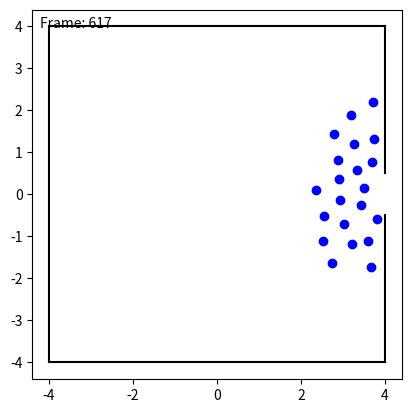

Write the Python code that produced this figure. (Note: this script raises an exception after producing the figure.)
import numpy as np
import random
import matplotlib.pyplot as plt
import matplotlib.animation as animation
import matplotlib.colors as mcolors


'''
Based on Simulating Dynamical Features of Escape Panic
Helbing, Dirk , I. Farkas , and T. Vicsek . "Simulating Dynamical Features of Escape Panic." 
Nature 407.6803(2000):487-90.
'''


  
'''parameter'''
'''
x_min, x_max, y_min, y_max, initial_speed_x, initial_speed_y
initial_speed_x, initial_speed_y should be a vector with length = 1
'''

'''
departure_region: list with x_min, x_max, y_min, y_max, initial_speed_x, initial_speed_y
initial_speed_x, initial_speed_y should be a unit vector
'''
departure_region = {
    'a': [-3.5,3,-3.5,3,0,0]
    }

'''
destination_region: list with x_min, x_max, y_min, y_max
'''


destination_region = {
    'a': [5,5,0,0]
    }


'''
storage_position: After the pedestrian moves to the destination, we will move the pedestrian to a location
x and y coordinates of position
'''

storage_position = np.array([6, 6])

obs = [[-4, -4, -4, 4], 
       [-4, 4, 4, 4],
       [-4, 4, -4, -4],
       [4, 4, 0.5, 4],
       [4, 4, -4, -0.5]
       ]

'''
obs: each line means an obstacle, x_min, x_max, y_min, y_max
'''

'''
step: Determine how many steps the program will run
'''
step = 3000

'''
number_of_people: the total number of people
'''

number_of_people = 50

'''
initial_vel: Scalar quantity, the initial speed of pedestrain
max_vel: Scalar quantity, the max speed of pedestrain
Pedestrian velocity follows normal distribution
'''

initial_vel = 0

max_vel = 2

'''
mean_weight: average weight of pedestrain
std_weight: Standard deviation of pedestrian weight
Pedestrian weight follows normal distribution
'''

mean_weight = 75

std_weight = 5

'''
num_of_people_keep, release_time_interval
The pedestrians are released one by one until the number reaches num_of_people_keep. 
The interval at which pedestrians are released is release_time_interval. 
After the number of pedestrians reaches num_of_people_keep, 
a new pedestrian will be released for each pedestrian that reaches the end.
'''

release_system_parameter = {
    'num_of_people_keep': 50,
    'release_time_interval': 0
    }


'''
pedestrain_generator: Generate random pedestrian data
'''


def pedestrain_generator(departure_region, destination_region, total_time, num_of_pedestrain, 
                         initial_vel, max_vel, mean_weight, std_weight):
    initial_state_data = list()
    
    for i in range(num_of_pedestrain):
        departure_region_temp_code = random.sample(list(departure_region.keys()), 1)[0]
        departure_region_temp = departure_region[departure_region_temp_code]
        departure_region_x_lowerbound = departure_region_temp[0]
        departure_region_x_upperbound = departure_region_temp[1]
        departure_region_y_lowerbound = departure_region_temp[2]
        departure_region_y_upperbound = departure_region_temp[3]
        departure_position_x = random.uniform(departure_region_x_lowerbound, departure_region_x_upperbound)
        departure_position_y = random.uniform(departure_region_y_lowerbound, departure_region_y_upperbound)
        
        destination_region_temp = random.sample(list(destination_region.values()), 1)[0]
        while destination_region_temp == departure_region_temp:
            destination_region_temp = random.sample(list(destination_region.values()), 1)[0]
        destination_region_x_lowerbound = destination_region_temp[0]
        destination_region_x_upperbound = destination_region_temp[1]
        destination_region_y_lowerbound = destination_region_temp[2]
        destination_region_y_upperbound = destination_region_temp[3]
        destination_position_x = random.uniform(destination_region_x_lowerbound, destination_region_x_upperbound)
        destination_position_y = random.uniform(destination_region_y_lowerbound, destination_region_y_upperbound)
        
        velocity = random.gauss(initial_vel, 0.3)
        velocity_x = velocity * departure_region_temp[4]
        velocity_y = velocity * departure_region_temp[5]
        
        max_velocity = random.gauss(max_vel, 0.3)
        
        weight = random.gauss(mean_weight, std_weight)
        
        pedestrain_data = [departure_position_x, 
                           departure_position_y,
                           velocity_x,
                           velocity_y,
                           destination_position_x,
                           destination_position_y,
                           max_velocity,
                           weight,
                           0]
        initial_state_data.append(pedestrain_data)
        
    return initial_state_data


class Simulator:
    
    def __init__(self, state, storage_position, release_system_parameter, obstacles=None):
        self.state = state
        self.storage_position = storage_position
        self.avg_velocity = []
        self.avg_distance = []
        self.avg_force = []
        self.social_force = 0
        self.state_record = []
        self.obstacles = obstacles
        self.release_system_parameter = release_system_parameter
        self.count_down = 0
        self.processing_state = []
        self.processing_sign = []
        
          
    '''
    release_system: 
    The pedestrians are released one by one until the number reaches num_of_people_keep. 
    The interval at which pedestrians are released is release_time_interval. 
    After the number of pedestrians reaches num_of_people_keep, 
    a new pedestrian will be released for each pedestrian that reaches the end.
    '''
    
    def release_system(self):
        num_of_running = sum(self.state[:, 8] == 1)
        if self.count_down != 0:
            self.count_down = self.count_down - 1
        else:
            if num_of_running < release_system_parameter['num_of_people_keep']:
                next_to_release = np.where(self.state[:, 8] == 0)[0]
                if len(next_to_release) > 0:
                    self.state[next_to_release[0], 8] = 1
                    self.count_down = release_system_parameter['release_time_interval']
        self.processing_state = self.state[self.state[:, 8] == 1]
        self.processing_sign = self.state[:, 8] == 1
                
     
    '''
    compute_forces: return the accelaration of pedestrain
    '''
    def compute_forces(self):
        self.force = Force(self.processing_state, self.obstacles)
        return self.force.accelaration()


    def step_once(self):
        self.release_system()
        if self.processing_state.shape[0] == 0:
            return
        self.peds = PedState(self.processing_state, self.processing_state[:,6], storage_position)
        self.processing_state = self.peds.step(self.compute_forces())
        self.state[self.processing_sign] = self.processing_state
        temp_state = self.state.copy()
        self.state_record.append(temp_state)
        

    def step(self, n=1):
        for _ in range(n):
            self.step_once()
            if _ % 50 == 0:
                print(_/n * 100)
        return self


'''
PedState: Calculate the speed, acceleration, and movement of each step of the pedestrian
'''


class PedState:

    def __init__(self, state, max_speeds, storage_position):
        self.step_width = 0.01
        self.max_speeds = max_speeds
        self.release_system_parameter = release_system_parameter
        self.storage_position = storage_position
        self.update(state)

    def update(self, state):
        self.state = state

    def pos(self):
        return self.state[:, 0:2]

    def vel(self):
        return self.state[:, 2:4]
    
    def goal(self):
        return self.state[:, 4:6]

    def step(self, force, groups=None):

        desired_velocity = self.vel() + self.step_width * force
        desired_velocity = self.capped_velocity(desired_velocity, self.max_speeds)
        desired_velocity[self.close_to_goal()] = np.array([0, 0])

        next_state = self.state
        next_state[:, 0:2] += desired_velocity * self.step_width
        next_state[:, 2:4] = desired_velocity
        next_state[:, 0:2][self.close_to_goal()] = self.storage_position
        next_state[:, 0:2][self.check_inside(next_state[:, 0:2])] = self.storage_position
        next_state[:, 8][self.check_lines_equal(next_state[:, 0:2], self.storage_position)] = 2   
        
        self.update(next_state)

        return self.state

    @staticmethod
    def capped_velocity(desired_velocity, max_velocity):
        desired_speeds = np.linalg.norm(desired_velocity, axis=-1)
        factor = np.minimum(1.0, max_velocity / desired_speeds)
        factor[desired_speeds == 0] = 0.0
        return desired_velocity * np.expand_dims(factor, -1)
    
    def close_to_goal(self):
        position = self.pos()
        goal = self.goal()
        distance = np.linalg.norm(position - goal, axis = 1)
        return distance < 1
    
    def check_inside(self, next_state):
        check_inside_x = abs(next_state[:, 0] - self.storage_position[0]) < 1
        check_inside_y = abs(next_state[:, 1] - self.storage_position[1]) < 1
        check_inside = check_inside_x & check_inside_y
        return check_inside
    
    def check_lines_equal(self, arr, target):
        return np.all(arr == target, axis=1)



'''
Force: Compute force and acceleration
'''

class Force:
    def __init__(self, state, obstacle):
        self.state = state
        self.obstacle = obstacle
        self.max_vel = state[:, 6]
        self.r_ij = 0.35
        self.A_i = 2000
        self.B_i = 0.08
        self.k = 120000
        self.gaba = 240000
        self.size = self.state.shape[0]
        self.weight = self.state[:, 7]
        
    def position(self):
        return self.state[:, 0:2]
    
    def velocity(self):
        return self.state[:, 2:4]
    
    def goal(self):
        return self.state[:, 4:6]
    
    @staticmethod
    def normalize_vectors(vectors):
        
        norm_factors = []
        for line in vectors:
            norm_factors.append(np.linalg.norm(line))
        norm_factors = np.array(norm_factors)
        normalized = vectors / np.expand_dims(norm_factors, -1)
        for i in range(norm_factors.shape[0]):
            if norm_factors[i] == 0:
                normalized[i] = np.zeros(vectors.shape[1])
        return normalized, norm_factors
    
    @staticmethod
    def normalize_single_vectors(vector):
        norm_factor = np.linalg.norm(vector)
        if norm_factor == 0:
            return np.array([0, 0])
        else:
            return vector / norm_factor
    
    @staticmethod
    def delta_v_ji(x, y):
        temp = []
        for i in range(x.shape[0]):
            temp.append(np.matmul(x[i], y[i].reshape(2,-1))[0])
        return np.array(temp)
    
    @staticmethod
    def vec_diff(vector):
        diff = np.expand_dims(vector, 1) - np.expand_dims(vector, 0)
        return diff
    
    
    def each_diff(self, vector):
        diff = self.vec_diff(vector)
        diff = diff[
            ~np.eye(diff.shape[0], dtype=bool), :
        ]

        return diff
    
    @staticmethod
    def g(x):
        x[ x<0 ] = 0
        return x
    
    @staticmethod
    def g_single(x):
        if x < 0:
            return 0
        else:
            return x
    
    def desired_force(self):
        relexation_time = 0.5
        pos = self.position()
        vel = self.velocity()
        goal = self.goal()
        direction, dist = self.normalize_vectors(goal - pos)
        force = (direction * self.max_vel[:, np.newaxis] - vel)/relexation_time
        return force
    
    def social_force(self):
        if self.state.shape[0] == 1:
            return np.array([0, 0])
        pos_diff = self.each_diff(self.position())
        vel_diff = self.each_diff(self.velocity())
        n_ij, d_ij = self.normalize_vectors(pos_diff)
        t_ij = np.copy(n_ij)
        t_ij[:,[0,1]]=t_ij[:,[1,0]]
        t_ij[:,0] = -t_ij[:,0]
        vel_diff = -vel_diff
        delta_v_ji_value = self.delta_v_ji(vel_diff, t_ij)
        part_1 = self.A_i * np.exp( ( self.r_ij - d_ij )/self.B_i ) + self.k * self.g(self.r_ij - d_ij)
        part_1 = part_1.reshape(part_1.shape[0], -1)
        part_2 = self.gaba * self.g(self.r_ij - d_ij) * delta_v_ji_value
        part_2 = part_2.reshape(part_2.shape[0], -1)
        force = part_1 * n_ij + part_2 * t_ij
        
        force = np.sum(force.reshape((self.size, -1, 2)), axis=1)
        
        return force
    
    def wall_distance(self, point, line_start, line_end):
        line_vector = line_end - line_start
        point_line_vector = point - line_start
        intercept_point = line_start + line_vector * (np.dot(line_vector, point_line_vector) / np.dot(line_vector, line_vector))
        x_min = min(line_start[0], line_end[0])
        x_max = max(line_start[0], line_end[0])
        y_min = min(line_start[1], line_end[1])
        y_max = max(line_start[1], line_end[1])
        point_on_line = intercept_point[0] <= x_max and intercept_point[0] >= x_min and intercept_point[1] <= y_max and intercept_point[1] >= y_min
        distance = np.linalg.norm(point-intercept_point)
        direction = point-intercept_point
        if not(point_on_line):
            return False, False
        elif distance > 0.175:
            return False, False
        else:
            return distance, direction
        
    def compute_force(self, position, obstacles, velocity):
        force = np.array([0,0])
        for obstacle in obstacles:
            obstacle_start = np.array([obstacle[0], obstacle[2]])
            obstacle_end = np.array([obstacle[1], obstacle[3]])
            distance, direction = self.wall_distance(position, obstacle_start, obstacle_end)
            if distance:
                t_iw = obstacle_end - obstacle_start
                t_iw = self.normalize_single_vectors(t_iw)
                n_iw = np.copy(t_iw)
                n_iw = np.array([-n_iw[1], n_iw[0]])
                if np.dot(n_iw, direction) < 0:
                    n_iw = -n_iw
                part_1 = (self.A_i * np.exp((0.35 - distance)/self.B_i)+self.k * self.g_single(0.35 - distance)) * n_iw
                part_2 = self.k * self.g_single(0.35 - distance) * np.dot(velocity, t_iw) * t_iw
                force = force + part_1 + part_2
                
        return force
                    
    
    def wall_interaction_force(self):
        pos = self.position()
        vel = self.velocity()
        force = [self.compute_force(position, self.obstacle, velocity) for position, velocity in zip(pos, vel)]
        force = np.array(force)
        
        return force
    
    def accelaration(self):
        force = self.social_force() + self.wall_interaction_force()
        accelaration = force / self.weight[:, np.newaxis] + self.desired_force()
        return accelaration




'''
SceneAnimation: Output animation of pedestrian movement
'''
    
class SceneAnimation:
    def __init__(self, state_record, obstacle, file_name):
        self.state_record = state_record
        self.obstacle = obstacle
        self.file_name = file_name + '.mp4'
        self.frames = len(state_record)
        self.fig, self.ax = plt.subplots()
        self.points, = self.ax.plot([], [], 'bo')
        self.frame_text = self.ax.text(0.02, 0.95, '', transform=self.ax.transAxes, fontsize=10, color='black')
        self.ax.set_aspect('equal', adjustable='box')
        #self.ax.set_xlim((-20, 15))
        #self.ax.set_ylim((-10, 10))
        
    def update(self, frame):
        current_state = self.state_record[frame]
        x_data = current_state[:, 0]
        y_data = current_state[:, 1]
        
        self.points.set_data(x_data, y_data)
        
        self.frame_text.set_text('Frame: {}'.format(frame))
        
        return self.points, self.frame_text
    
    def animate(self):
        print('making animation......')
        for obstacles in self.obstacle:
            self.ax.plot([obstacles[0], obstacles[1]], [obstacles[2], obstacles[3]], color = 'black')
        ani = animation.FuncAnimation(self.fig, self.update, frames=self.frames, blit=True)
        #ani.save(self.file_name, fps = 50, writer='ffmpeg')
        ani.save(self.file_name, fps=100, writer='ffmpeg', codec='h264', bitrate=-1)
        return ani   
    
    

'''
TrajectoryShow: Output picture of pedestrian trajectory
'''


class TrajectoryShow:
    def __init__(self, state_record, obstacle, file_name, k):
        self.state_record = state_record
        self.obstacle = obstacle
        self.file_name = file_name + '.jpg'
        self.fig, self.ax = plt.subplots()
        self.k = k

    def extract(self, k):
        kth_rows = np.array([array[k] for array in self.state_record])
        return kth_rows

    def plot(self):
        for obstacles in self.obstacle:
            self.ax.plot([obstacles[0], obstacles[1]], [obstacles[2], obstacles[3]], color='black')
        colors = plt.cm.viridis(np.linspace(0, 1, len(self.k)))
        color_list = [mcolors.to_hex(color) for color in colors]
        for index, k in enumerate(self.k):
            trajectory_data = self.extract(k)
            x_data, y_data = trajectory_data[:, 0], trajectory_data[:, 1]
            self.ax.scatter(x_data, y_data, color=color_list[index], s=0.01, label=f'k={k}')
        self.ax.legend()
        self.ax.set_aspect('equal', adjustable='box')
        self.fig.savefig(self.file_name, dpi=1200)




    
    
    

if __name__ == "__main__":
    data = pedestrain_generator(departure_region, destination_region, step, number_of_people, initial_vel, 
                                max_vel, mean_weight, std_weight)
    data = np.array(data) 
    initial_state = data
    obs = obs
    s = Simulator(
        initial_state,
        storage_position,
        release_system_parameter,
        obstacles=obs
    )
    
    s.step(step)
    
    '''
    SceneAnimation parameter: 'animation': the file name
    '''
    
    sa =  SceneAnimation(s.state_record, obs, 'animation')
    sa.animate()
    
    '''
    point_index: Select the pedestrian number you want to output the track of
    
    TrajectoryShow parameter: 'trajectory': file name
    '''
    #point_index = [121, 122, 123, 124, 125]
    #tc = TrajectoryShow(s.state_record, obs, 'trajectory', point_index)
    #tc.plot()
    
    
    



def Truncation(state_record):
    last_item = state_record[-1]
    index = np.where(last_item[:,8]==0)[0][0]
    return [item[0:index,:] for item in state_record]


#save_record = Truncation(s.state_record)
save_record = s.state_record[0:1000]


def data_write_csv(file_name, datas):
        #file_csv = codecs.open(file_name,'w+','utf-8')
        #writer = csv.writer(file_csv, delimiter=' ', quotechar=' ', quoting=csv.QUOTE_MINIMAL)
        #for data in datas:
        #    writer.writerow(data)
        #print("record saved as csv")
        np.save(file_name, datas)

print("List of arrays saved to array_list.npy")

data_write_csv('state record', save_record)

'''
data_write_csv: parameter: file name
s.state_record: a list with length = step, step is the parameter mentioned before
every item of s.state_record is the state of all pedestrain at this step
the i th item is the state of all pedestrain at i th step
the item has 9 columns, the meaning of each column is as follows

column1:X-axis coordinates of the position
column2:Y-axis coordinates of the position
column3:X-axis coordinates of the velocity
column4:Y-axis coordinates of the velocity
column5:X-axis coordinates of the destination
column6:Y-axis coordinates of the destination
column7:max_speed
column8:weight
column9:identification with value 0,1,2
0 means the pedestrain has not beed released
1 means the pedestrain has been released but not arrive the destination
2 means the pedestrain has reached the destination
'''
